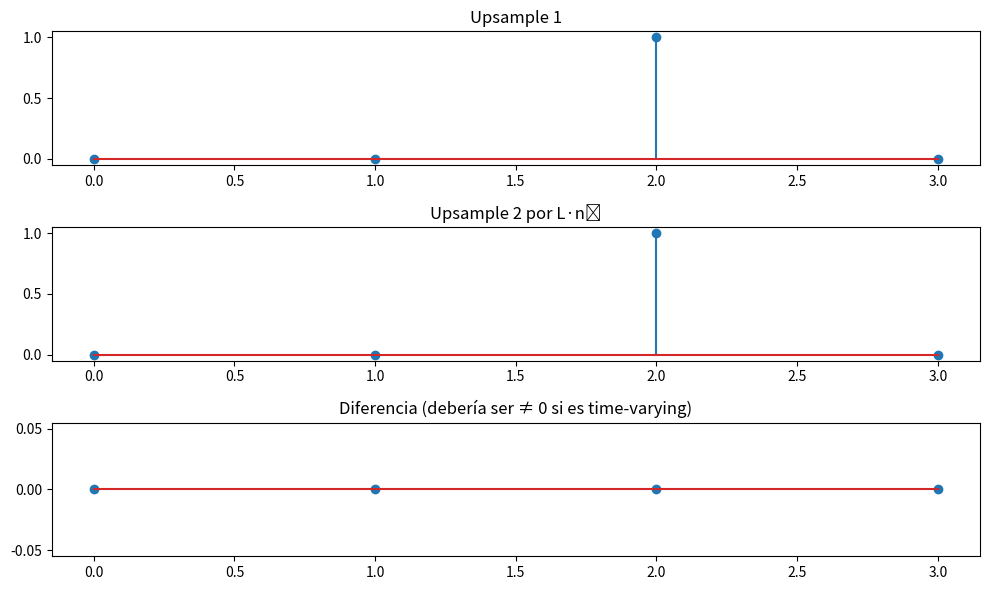

Write the Python code that produced this figure.
#Illustration of upsampling operation
#Del libor pagina 410
import numpy as np
import matplotlib.pyplot as plt
#Step 1: Generation of input signal x[n]
N=2
n=np.arange(N)
x=np.array([1,2])
#Step 2: Upsampling the input signal
n0 = 1  # desplazamiento en el tiempo
x_shifted = np.roll(x, n0)
x_shifted[:n0] = 0
#Upsampling
L=2
y=np.zeros(L*N)
y[::L]=x
# #Step 3: Plotting the results
upsampled_then_shifted = np.roll(y, L * n0)
upsampled_then_shifted[:L * n0] = 0
def upsample(x, L):
    y = np.zeros(L * len(x))
    y[::L] = x
    return y

upsampled_x = upsample(x, L)
upsampled_shifted = upsample(x_shifted, L)
n_upsampled = np.arange(len(y))
n1=np.arange(L*N)
plt.figure(figsize=(10, 6))
plt.subplot(3,1,1)
plt.stem(n_upsampled, upsampled_shifted)
plt.title("Upsample 1")

plt.subplot(3,1,2)
plt.stem(n_upsampled, upsampled_then_shifted)
plt.title("Upsample 2 por L·n₀")

plt.subplot(3,1,3)
plt.stem(n_upsampled, upsampled_shifted - upsampled_then_shifted)
plt.title("Diferencia (debería ser ≠ 0 si es time-varying)")

plt.tight_layout()
plt.show()